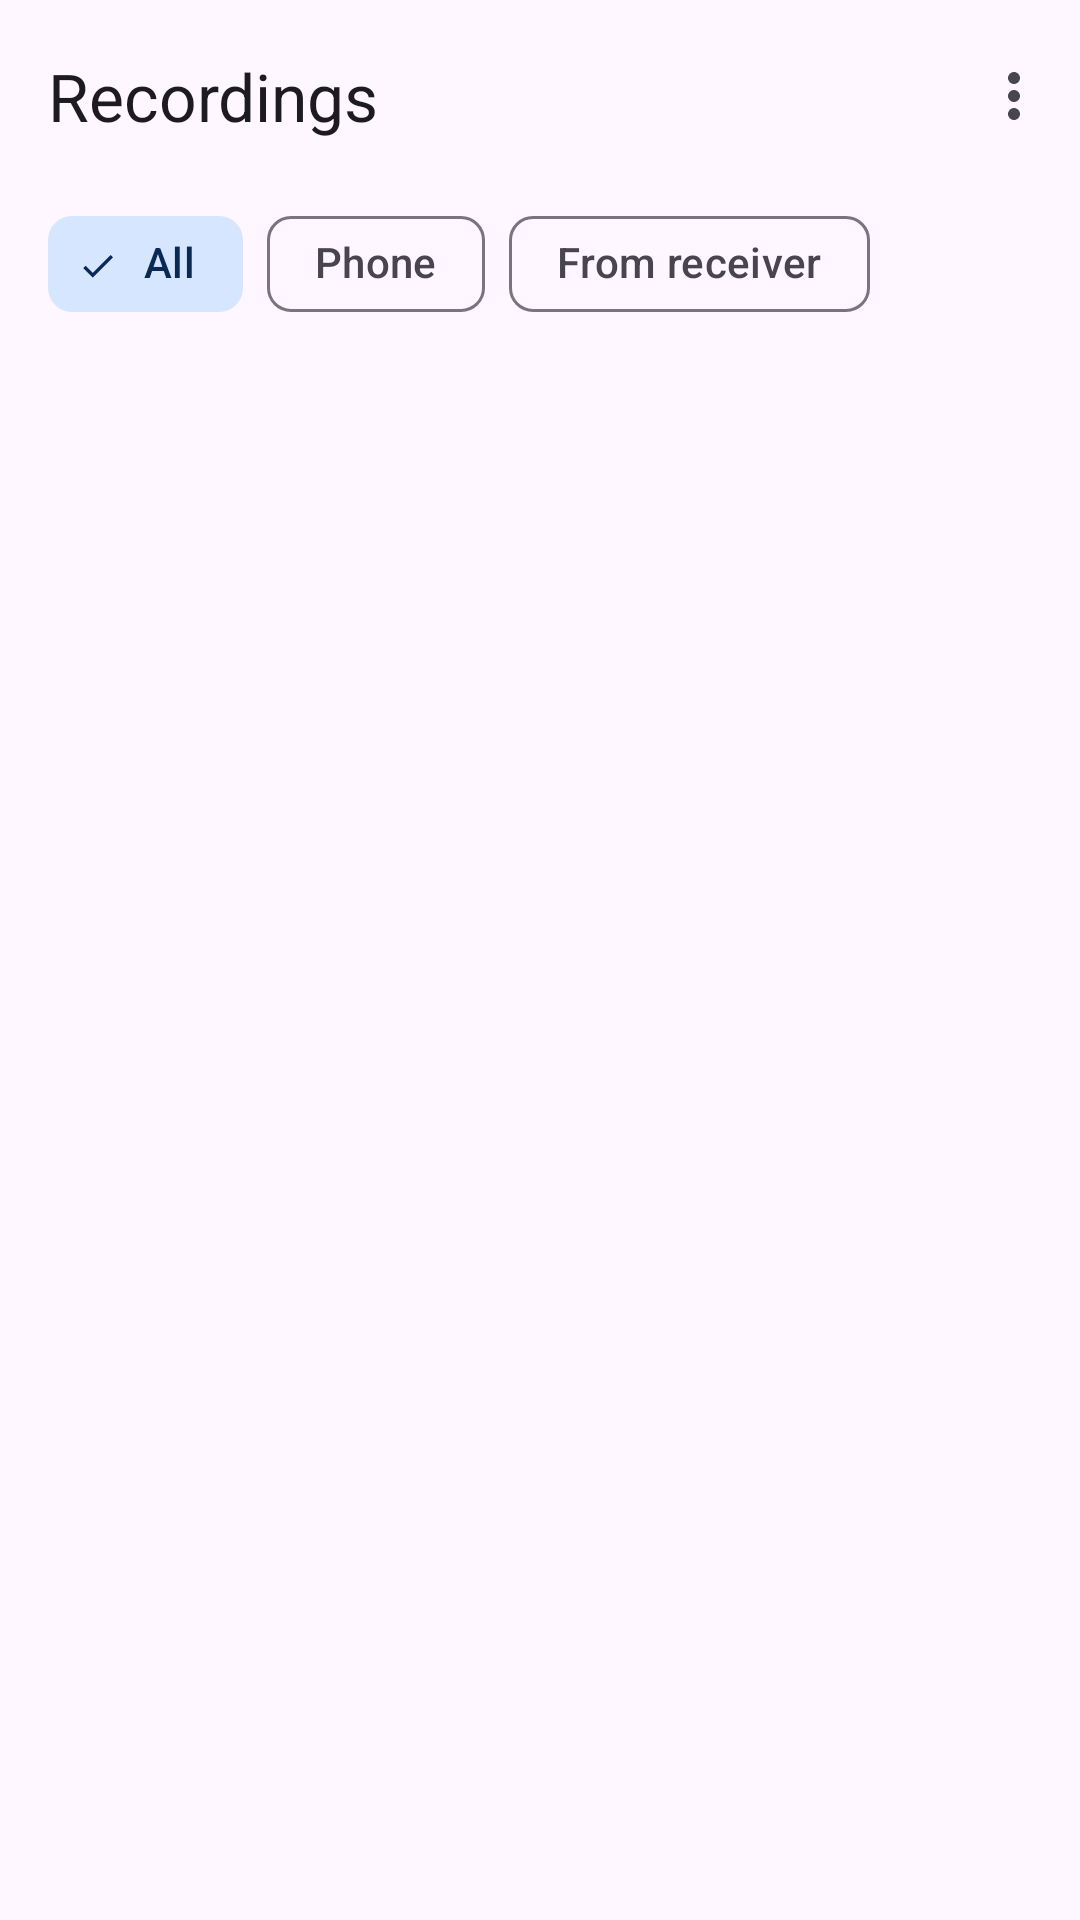

Write the Android layout XML for this screen, with the resource values it uses.
<!-- AndroidManifest.xml: application theme Theme.V2X2MAP -->
<!-- res/layout/activity_recordings.xml -->
<?xml version="1.0" encoding="utf-8"?>
<LinearLayout xmlns:android="http://schemas.android.com/apk/res/android"
    xmlns:app="http://schemas.android.com/apk/res-auto"
    android:layout_width="match_parent"
    android:layout_height="match_parent"
    android:orientation="vertical">

    <com.google.android.material.appbar.MaterialToolbar
        android:id="@+id/toolbar"
        android:layout_width="match_parent"
        android:layout_height="?attr/actionBarSize"
        app:title="@string/recs_title"
        app:menu="@menu/menu_recordings"
        app:navigationIcon="@drawable/ic_back"/>

    <com.google.android.material.chip.ChipGroup
        android:id="@+id/filterGroup"
        android:layout_width="match_parent"
        android:layout_height="wrap_content"
        android:paddingStart="16dp"
        android:paddingEnd="16dp"
        app:singleSelection="true"
        app:selectionRequired="true">

        <com.google.android.material.chip.Chip
            android:id="@+id/filterAll"
            style="@style/Widget.Material3.Chip.Filter"
            android:layout_width="wrap_content"
            android:layout_height="wrap_content"
            android:checked="true"
            android:text="@string/recs_filter_all"/>

        <com.google.android.material.chip.Chip
            android:id="@+id/filterPhone"
            style="@style/Widget.Material3.Chip.Filter"
            android:layout_width="wrap_content"
            android:layout_height="wrap_content"
            android:text="@string/recs_filter_phone"/>

        <com.google.android.material.chip.Chip
            android:id="@+id/filterReceiver"
            style="@style/Widget.Material3.Chip.Filter"
            android:layout_width="wrap_content"
            android:layout_height="wrap_content"
            android:text="@string/recs_filter_receiver"/>
    </com.google.android.material.chip.ChipGroup>

    <TextView
        android:id="@+id/status"
        android:layout_width="match_parent"
        android:layout_height="wrap_content"
        android:paddingStart="20dp"
        android:paddingEnd="20dp"
        android:paddingTop="4dp"
        android:paddingBottom="12dp"
        android:textAppearance="@style/TextAppearance.V2X2MAP.Caption"
        android:textSize="14sp"/>

    <androidx.recyclerview.widget.RecyclerView
        android:id="@+id/list"
        android:layout_width="match_parent"
        android:layout_height="0dp"
        android:layout_weight="1"
        android:clipToPadding="false"
        android:paddingStart="12dp"
        android:paddingEnd="12dp"
        android:paddingBottom="24dp"/>
</LinearLayout>
<!-- resources referenced by this layout -->
<resources>
  <string name="recs_filter_all">All</string>
  <string name="recs_filter_phone">Phone</string>
  <string name="recs_filter_receiver">From receiver</string>
  <string name="recs_title">Recordings</string>
  <style name="TextAppearance.V2X2MAP.Caption" parent="TextAppearance.Material3.BodySmall">
          <item name="android:textColor">?attr/colorOnSurfaceVariant</item>
          <item name="android:textSize">12sp</item>
      </style>
  <style name="Theme.V2X2MAP" parent="Theme.Material3.DayNight.NoActionBar">
          <item name="colorPrimary">@color/brand_primary</item>
          <item name="colorOnPrimary">@color/brand_on_primary</item>
          <item name="colorPrimaryContainer">@color/brand_primary_container</item>
          <item name="colorOnPrimaryContainer">@color/brand_on_primary_container</item>
          <item name="colorSecondaryContainer">@color/brand_primary_container</item>
          <item name="colorOnSecondaryContainer">@color/brand_on_primary_container</item>
      </style>
  <color name="brand_primary">#1F6FD1</color>
  <color name="brand_on_primary">#FFFFFF</color>
  <color name="brand_primary_container">#D6E6FF</color>
  <color name="brand_on_primary_container">#0A2A55</color>
</resources>
